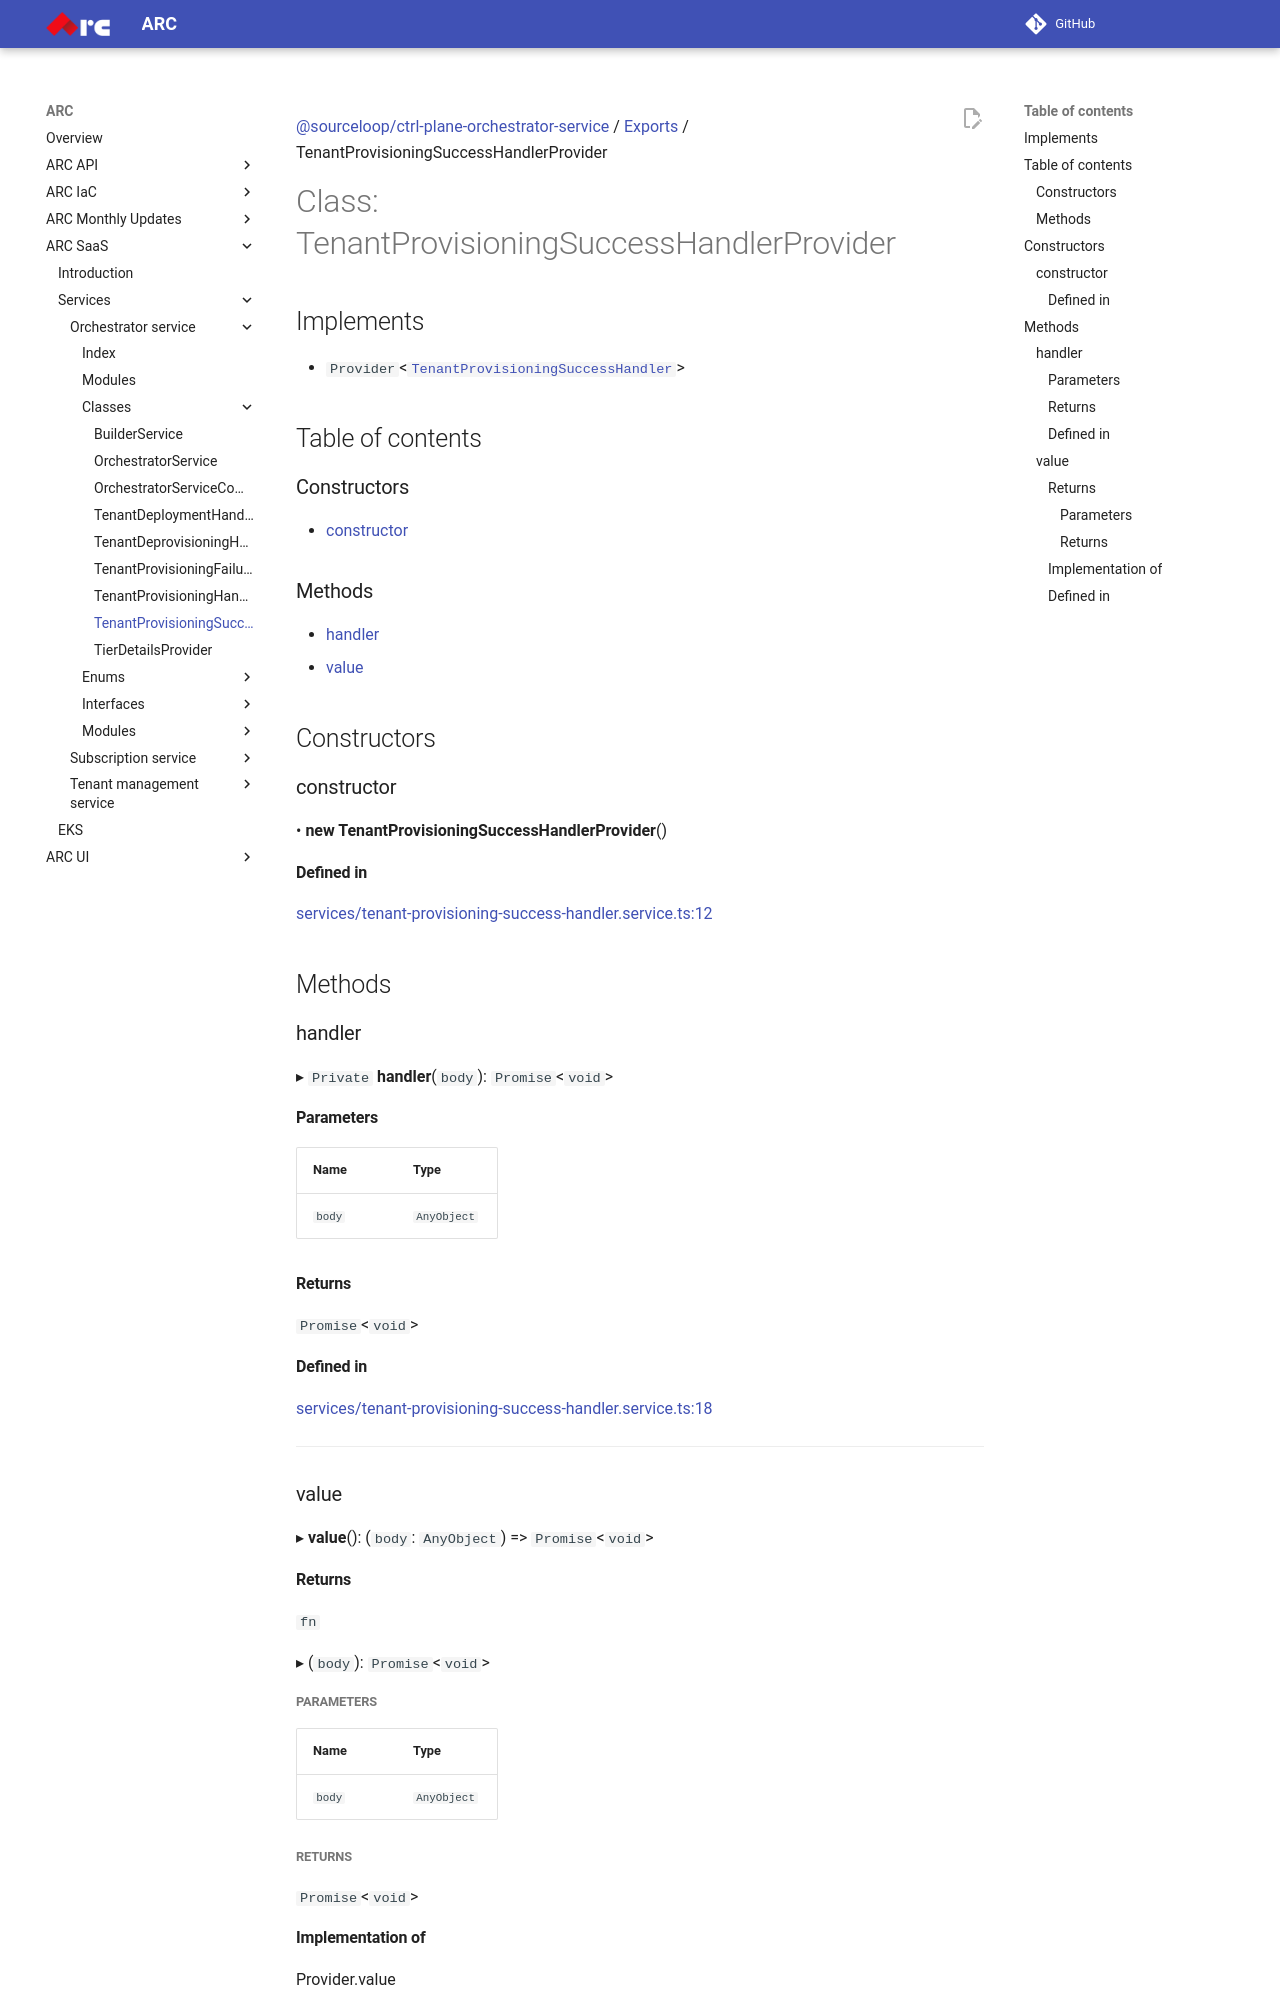

repository: sourcefuse/arc-docs · page: arc-saas-docs/services/orchestrator-service/classes/TenantProvisioningSuccessHandlerProvider/index.html · generator: mkdocs

[@sourceloop/ctrl-plane-orchestrator-service](../README.md) / [Exports](../modules.md) / TenantProvisioningSuccessHandlerProvider

# Class: TenantProvisioningSuccessHandlerProvider

## Implements

- `Provider`<[`TenantProvisioningSuccessHandler`](../modules.md#tenantprovisioningsuccesshandler)\>

## Table of contents

### Constructors

- [constructor](TenantProvisioningSuccessHandlerProvider.md#constructor)

### Methods

- [handler](TenantProvisioningSuccessHandlerProvider.md#handler)
- [value](TenantProvisioningSuccessHandlerProvider.md#value)

## Constructors

### constructor

• **new TenantProvisioningSuccessHandlerProvider**()

#### Defined in

[services/tenant-provisioning-success-handler.service.ts:12](https://github.com/sourcefuse/arc-saas/blob/5e03dcb/services/orchestrator-service/src/services/tenant-provisioning-success-handler.service.ts#L12)

## Methods

### handler

▸ `Private` **handler**(`body`): `Promise`<`void`\>

#### Parameters

| Name | Type |
| :------ | :------ |
| `body` | `AnyObject` |

#### Returns

`Promise`<`void`\>

#### Defined in

[services/tenant-provisioning-success-handler.service.ts:18](https://github.com/sourcefuse/arc-saas/blob/5e03dcb/services/orchestrator-service/src/services/tenant-provisioning-success-handler.service.ts#L18)

___

### value

▸ **value**(): (`body`: `AnyObject`) => `Promise`<`void`\>

#### Returns

`fn`

▸ (`body`): `Promise`<`void`\>

##### Parameters

| Name | Type |
| :------ | :------ |
| `body` | `AnyObject` |

##### Returns

`Promise`<`void`\>

#### Implementation of

Provider.value
